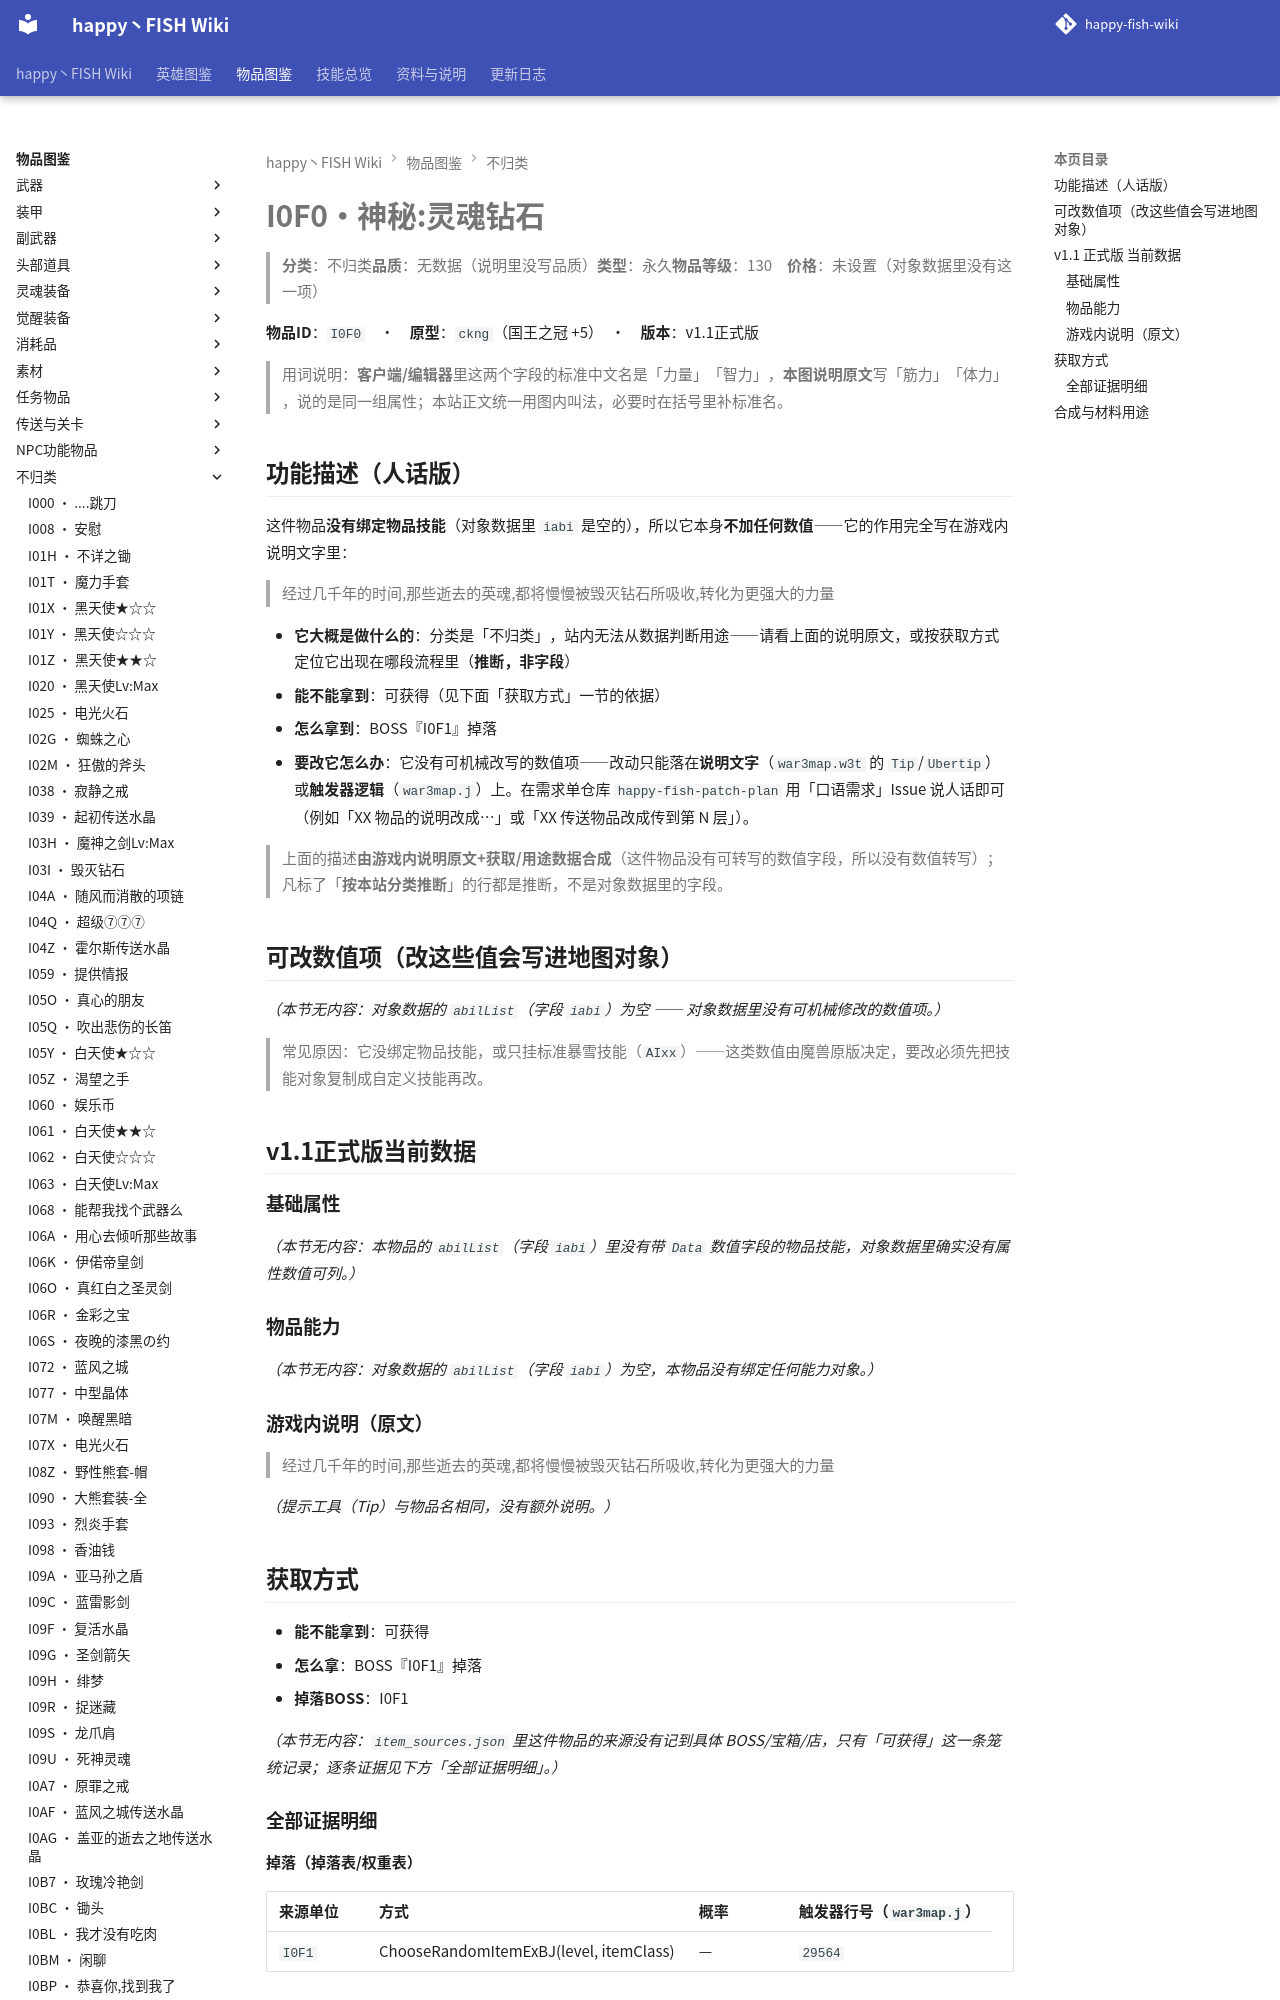

repository: slasher233/happy-fish-sao-wiki · page: items/不归类/I0F0_神秘 灵魂钻石/index.html · generator: mkdocs

# I0F0 · 神秘:灵魂钻石

> **分类**：不归类　**品质**：无数据（说明里没写品质）　**类型**：永久　**物品等级**：130　**价格**：未设置（对象数据里没有这一项）

**物品 ID**：`I0F0`　·　**原型**：`ckng`（国王之冠 +5）　·　**版本**：v1.1 正式版

> 用词说明：**客户端/编辑器**里这两个字段的标准中文名是「力量」「智力」，**本图说明原文**写「筋力」「体力」，说的是同一组属性；本站正文统一用图内叫法，必要时在括号里补标准名。

## 功能描述（人话版）

这件物品**没有绑定物品技能**（对象数据里 `iabi` 是空的），所以它本身**不加任何数值** —— 它的作用完全写在游戏内说明文字里：

> 经过几千年的时间,那些逝去的英魂,都将慢慢被毁灭钻石所吸收,转化为更强大的力量

- **它大概是做什么的**：分类是「不归类」，站内无法从数据判断用途——请看上面的说明原文，或按获取方式定位它出现在哪段流程里（**推断，非字段**）
- **能不能拿到**：可获得（见下面「获取方式」一节的依据）
- **怎么拿到**：BOSS『I0F1』掉落
- **要改它怎么办**：它没有可机械改写的数值项 —— 改动只能落在**说明文字**（`war3map.w3t` 的 `Tip`/`Ubertip`）或**触发器逻辑**（`war3map.j`）上。在需求单仓库 `happy-fish-patch-plan` 用「口语需求」Issue 说人话即可（例如「XX 物品的说明改成…」或「XX 传送物品改成传到第 N 层」）。

> 上面的描述**由游戏内说明原文 + 获取/用途数据合成**（这件物品没有可转写的数值字段，所以没有数值转写）；凡标了「**按本站分类推断**」的行都是推断，不是对象数据里的字段。

## 可改数值项（改这些值会写进地图对象）

_（本节无内容：对象数据的 `abilList`（字段 `iabi`）为空 —— 对象数据里没有可机械修改的数值项。）_

> 常见原因：它没绑定物品技能，或只挂标准暴雪技能（`AIxx`）——这类数值由魔兽原版决定，要改必须先把技能对象复制成自定义技能再改。

## v1.1 正式版 当前数据

### 基础属性

_（本节无内容：本物品的 `abilList`（字段 `iabi`）里没有带 `Data` 数值字段的物品技能，对象数据里确实没有属性数值可列。）_

### 物品能力

_（本节无内容：对象数据的 `abilList`（字段 `iabi`）为空，本物品没有绑定任何能力对象。）_
